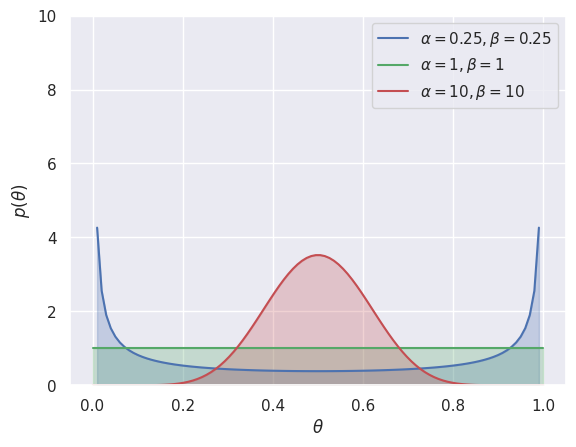

Generate this figure with matplotlib:
import numpy as np
import matplotlib.pyplot as plt
from scipy.stats import beta
import seaborn
seaborn.set()

params = [0.25, 1, 10]
x = np.linspace(0, 1, 100)

plt.plot(x, beta(0.25, 0.25).pdf(x), color='b', label='$\\alpha=0.25,\\beta=0.25$')
plt.fill_between(x, 0, beta(0.25, 0.25).pdf(x), color='b', alpha=0.25)

plt.plot(x, beta(1, 1).pdf(x), color='g',label='$\\alpha=1,\\beta=1$')
plt.fill_between(x, 0, beta(1, 1).pdf(x), color='g', alpha=0.25)

plt.plot(x, beta(10, 10).pdf(x), color='r',label='$\\alpha=10,\\beta=10$')
plt.fill_between(x, 0, beta(10, 10).pdf(x), color='r', alpha=0.25)

plt.gca().axes.set_ylim(0,10)
plt.gca().axes.set_xlabel('$\\theta$')
plt.gca().axes.set_ylabel('$p(\\theta)$')
plt.legend()
plt.show()